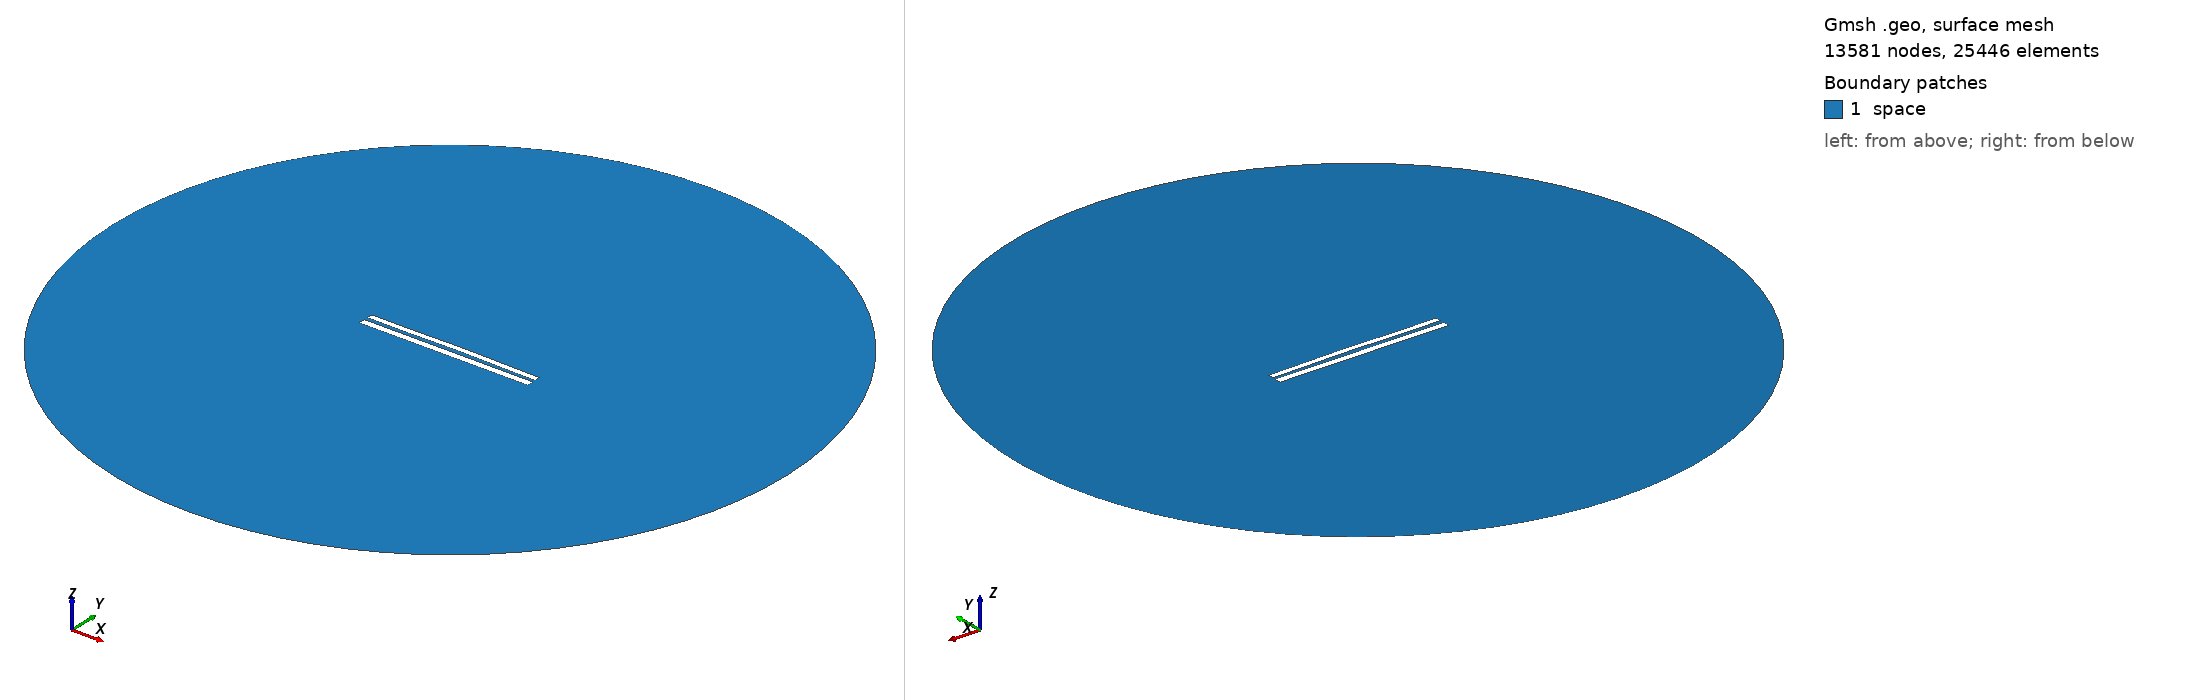

Gmsh geometry script, surface-meshed: 13581 nodes, 25446 surface elements. Boundary patches (legend numbers): 1 space. Left view from above one corner, right view from below the opposite corner. Legend entries are the model's physical surfaces. The drawing asked Gmsh for element sizes between 1% and 20% of the model's largest extent; the script's own settings can give other sizes.

=== 8232.geo (drawn) ===
//---------------------------------------
// Geometry kernel
//---------------------------------------

SetFactory("OpenCASCADE");



//---------------------------------------
// Parameters of the geometry
//---------------------------------------

// Overetch of the upper plate
overetch = 0.25;

// Distance between the plates
distance = 2.25;

// Discretization over the x axis (for the deformation)
nx = 50; 

// Length of the plate
L = 100 - overetch; 

// Number of modes
n = 4; 

// 1st mode coefficient
coeff(1) = -0.15;
beta(1) = 0.596864 * 3.1415926535 / L;

// 2nd mode coefficient
coeff(2) = 0.15;
beta(2) = 1.49418 * 3.1415926535 / L;

// 3rd mode coefficient
coeff(3) = -0.075;
beta(3) = 2.50025 * 3.1415926535 / L;

// 4th mode coefficient
coeff(4) = -0.075;
beta(4) = 3.49999 * 3.1415926535 / L;



//---------------------------------------
// Upper plate (deformed rectangle)
//---------------------------------------

// Coordiantes of the upper plate
xmin = -50;
xmax = 50 - overetch;

// Height of the upper plate
yheight = 4 - 2 * overetch;

// Indexes of the points
UpperID[] = {};
LowerID[] = {};
LeftID[] = {};
RightID[] = {};

// Point index
p = 1;

// Horizontal edges
For i In {1:nx}
    x = xmin + (i-1)*(xmax - xmin)/(nx-1);

    y_bottom = distance / 2 + overetch;
    For j In {1:n}
        C = (Cosh(beta(j)*L) + Cos(beta(j)*L)) / (Sinh(beta(j)*L) + Sin(beta(j)*L));
        y_bottom  = y_bottom + coeff(j) * (Cosh(beta(j)*(x+50)) - Cos(beta(j)*(x+50)) - C * (Sinh(beta(j)*(x+50)) - Sin(beta(j)*(x+50))));
    EndFor

    y_top = y_bottom + yheight;

    Point(p) = {x, y_top, 0, 1.0};
    UpperID[i] = p;
    p = p + 1;

    Point(p) = {x, y_bottom, 0, 1.0};
    LowerID[i] = p;
    p = p + 1;
EndFor

// Create point lists
UpperPts[] = {}; LowerPts[] = {};
For i In {1:nx}
  UpperPts[] += {UpperID[i]};
  LowerPts[] += {LowerID[i]};
EndFor

// Build splines
Spline(1) = {UpperPts[]};
Spline(2) = {LowerPts[]};
Line(3) = {LowerPts[nx-1], UpperPts[nx-1]};
Line(4) = {LowerPts[0], UpperPts[0]};

// Build the plane surface
Curve Loop(1) = {2, 3, -1, -4};
Plane Surface(1) = {1};



//---------------------------------------
// Lower plate (rectangle)
//---------------------------------------

// Vertices
Point(1001) = {-50, -1, 0, 1.0};
Point(1002) = { 50, -1, 0, 1.0};
Point(1003) = { 50,  -5, 0, 1.0};
Point(1004) = {-50,  -5, 0, 1.0};

// Edges
Line(5) = {1001, 1002};
Line(6) = {1002, 1003};
Line(7) = {1003, 1004};
Line(8) = {1004, 1001};

// Plane surface
Line Loop(2) = {5, 6, 7, 8};
Plane Surface(2) = {2}; 



//---------------------------------------
// Outer (fictious) boundary
//---------------------------------------

// Points
Point(1005) = {0, 0, 0};       // Center
Point(1006) = {200, 0, 0};     // Start point
Point(1007) = {0, 200, 0};     // 90 degrees
Point(1008) = {-200, 0, 0};    // 180 degrees
Point(1009) = {0, -200, 0};    // 270 degrees

// Circle arcs (each needs start, center, end)
Circle(9) = {1006, 1005, 1007};
Circle(10) = {1007, 1005, 1008};
Circle(11) = {1008, 1005, 1009};
Circle(12) = {1009, 1005, 1006};

// Plane surface for the entire domain
Curve Loop(3) = {9, 10, 11, 12};
Surface(3) = {3};

// Subtract the plates from the whole domain to obtain the actual domain where we want to solve the equations
BooleanDifference{ Surface{3}; Delete; }{ Surface{1}; Surface{2}; Delete; }




//---------------------------------------
// Transfinite Lines/Curves
//---------------------------------------

// Set the number of points on the boundaries
r = 7;

// Plates
Transfinite Curve {1, 2} = 50*r Using Progression 1;
Transfinite Curve {3, 4} = 2*r Using Progression 1;
Transfinite Line {5, 7} = 50*r Using Progression 1;
Transfinite Line {6, 8} = 2*r Using Progression 1;

// Outer boundary
Transfinite Line {9, 10, 11, 12} = 20 Using Progression 1;



//---------------------------------------
// Physical groups
//---------------------------------------                

// Physical curves (boundaries)
Physical Line("force_segment", 10) = {2};
Physical Line("upper_plate", 11) = {1, 3, 4};
Physical Line("lower_plate", 12) = {5, 6, 7, 8};
Physical Line("boundary", 20) = {9, 10, 11, 12};

// Physical Surfaces
Physical Surface("space", 30) = {3};



//---------------------------------------
// 6. Generate the Mesh
//---------------------------------------

// 2D mesh generation
Mesh 2;
